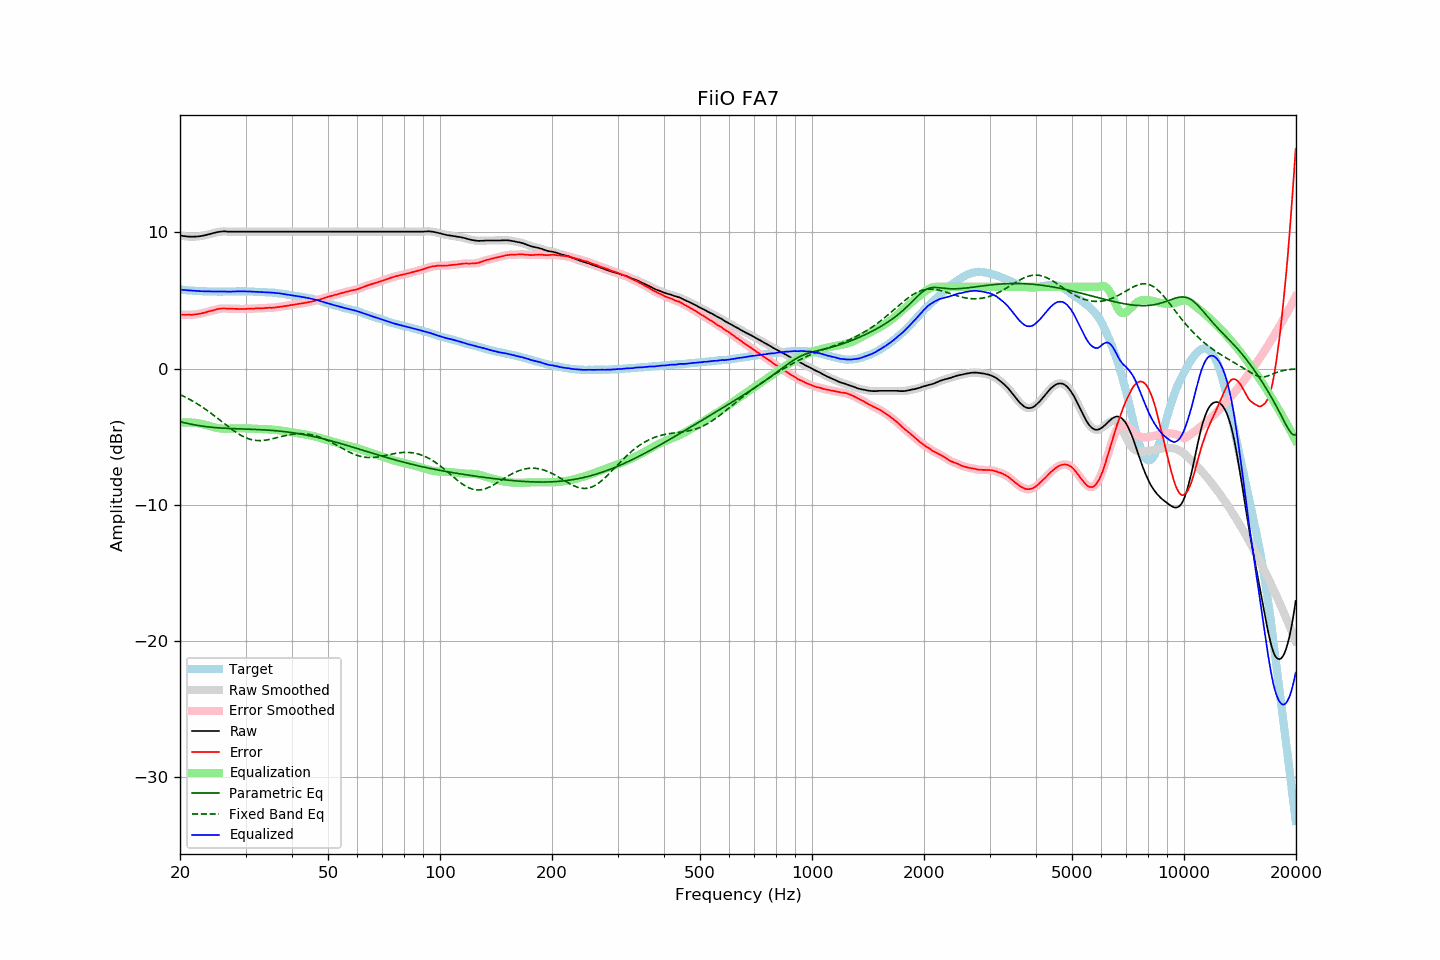

The data file committed next to this chart (first rows):
frequency, raw, error, smoothed, error_smoothed, equalization, parametric_eq, fixed_band_eq, equalized_raw, equalized_smoothed, target
20.00, 9.78, 3.98, 9.78, 3.98, -3.97, -3.90, -1.91, 5.81, 5.80, 5.80
20.20, 9.75, 3.96, 9.75, 3.96, -3.96, -3.92, -1.96, 5.79, 5.79, 5.79
20.40, 9.73, 3.95, 9.73, 3.95, -3.95, -3.95, -2.02, 5.78, 5.78, 5.78
20.61, 9.72, 3.95, 9.72, 3.95, -3.95, -3.98, -2.07, 5.77, 5.77, 5.77
20.81, 9.70, 3.95, 9.70, 3.95, -3.95, -4.01, -2.13, 5.75, 5.76, 5.75
21.02, 9.69, 3.95, 9.69, 3.95, -3.95, -4.03, -2.19, 5.74, 5.75, 5.74
21.23, 9.69, 3.96, 9.69, 3.95, -3.95, -4.06, -2.26, 5.74, 5.74, 5.73
21.44, 9.68, 3.94, 9.68, 3.95, -3.95, -4.08, -2.32, 5.73, 5.73, 5.74
21.66, 9.68, 3.96, 9.68, 3.96, -3.96, -4.10, -2.39, 5.72, 5.72, 5.72
21.87, 9.69, 3.97, 9.69, 3.97, -3.97, -4.13, -2.46, 5.72, 5.71, 5.72
22.09, 9.69, 3.99, 9.69, 3.99, -3.99, -4.15, -2.53, 5.70, 5.71, 5.70
22.31, 9.70, 4.00, 9.70, 4.00, -4.00, -4.17, -2.60, 5.70, 5.70, 5.70
22.54, 9.71, 4.02, 9.71, 4.02, -4.02, -4.19, -2.68, 5.69, 5.69, 5.69
22.76, 9.73, 4.04, 9.73, 4.05, -4.05, -4.20, -2.75, 5.68, 5.68, 5.69
22.99, 9.75, 4.07, 9.75, 4.07, -4.07, -4.22, -2.83, 5.68, 5.67, 5.68
23.22, 9.77, 4.10, 9.77, 4.10, -4.10, -4.24, -2.91, 5.67, 5.67, 5.67
23.45, 9.80, 4.13, 9.80, 4.13, -4.13, -4.25, -2.99, 5.67, 5.67, 5.68
23.69, 9.83, 4.17, 9.83, 4.17, -4.16, -4.27, -3.08, 5.67, 5.67, 5.67
23.92, 9.86, 4.21, 9.86, 4.20, -4.20, -4.28, -3.16, 5.67, 5.66, 5.65
24.16, 9.89, 4.23, 9.89, 4.23, -4.23, -4.29, -3.25, 5.66, 5.66, 5.66
24.40, 9.92, 4.26, 9.92, 4.26, -4.26, -4.31, -3.34, 5.66, 5.66, 5.66
24.65, 9.95, 4.29, 9.95, 4.29, -4.30, -4.32, -3.43, 5.65, 5.66, 5.66
24.89, 9.98, 4.32, 9.98, 4.32, -4.33, -4.33, -3.52, 5.66, 5.66, 5.66
25.14, 10.01, 4.36, 10.01, 4.36, -4.35, -4.34, -3.61, 5.66, 5.66, 5.65
25.39, 10.03, 4.38, 10.03, 4.38, -4.37, -4.35, -3.70, 5.66, 5.66, 5.65
25.65, 10.05, 4.40, 10.05, 4.40, -4.39, -4.36, -3.79, 5.66, 5.66, 5.65
25.91, 10.06, 4.41, 10.06, 4.41, -4.40, -4.36, -3.89, 5.66, 5.66, 5.65
26.16, 10.07, 4.41, 10.07, 4.42, -4.41, -4.37, -3.98, 5.66, 5.66, 5.66
26.43, 10.07, 4.41, 10.07, 4.41, -4.41, -4.38, -4.07, 5.66, 5.66, 5.66
26.69, 10.06, 4.41, 10.06, 4.41, -4.41, -4.38, -4.17, 5.65, 5.65, 5.66
26.96, 10.05, 4.40, 10.05, 4.40, -4.41, -4.39, -4.26, 5.64, 5.65, 5.65
27.23, 10.05, 4.40, 10.05, 4.40, -4.40, -4.39, -4.35, 5.65, 5.65, 5.65
27.50, 10.05, 4.40, 10.05, 4.40, -4.40, -4.40, -4.44, 5.65, 5.65, 5.65
27.77, 10.05, 4.39, 10.05, 4.39, -4.39, -4.40, -4.52, 5.66, 5.66, 5.66
28.05, 10.05, 4.39, 10.05, 4.39, -4.39, -4.41, -4.60, 5.66, 5.66, 5.66
28.33, 10.05, 4.38, 10.05, 4.38, -4.38, -4.41, -4.68, 5.67, 5.67, 5.67
28.62, 10.05, 4.38, 10.05, 4.38, -4.38, -4.42, -4.76, 5.67, 5.67, 5.67
28.90, 10.05, 4.37, 10.05, 4.38, -4.38, -4.42, -4.83, 5.67, 5.67, 5.68
29.19, 10.05, 4.38, 10.05, 4.38, -4.38, -4.43, -4.90, 5.67, 5.67, 5.67
29.48, 10.05, 4.38, 10.05, 4.38, -4.38, -4.43, -4.96, 5.67, 5.67, 5.67
29.78, 10.05, 4.38, 10.05, 4.38, -4.38, -4.43, -5.02, 5.67, 5.67, 5.67
30.08, 10.05, 4.38, 10.05, 4.38, -4.38, -4.44, -5.08, 5.67, 5.67, 5.67
30.38, 10.05, 4.39, 10.05, 4.39, -4.39, -4.44, -5.12, 5.66, 5.66, 5.66
30.68, 10.05, 4.39, 10.05, 4.39, -4.39, -4.44, -5.16, 5.66, 5.66, 5.66
30.99, 10.05, 4.40, 10.05, 4.40, -4.40, -4.45, -5.20, 5.65, 5.65, 5.65
31.30, 10.05, 4.40, 10.05, 4.40, -4.40, -4.45, -5.23, 5.65, 5.65, 5.65
31.61, 10.05, 4.40, 10.05, 4.41, -4.41, -4.46, -5.25, 5.64, 5.64, 5.65
31.93, 10.05, 4.42, 10.05, 4.41, -4.41, -4.46, -5.27, 5.64, 5.64, 5.63
32.24, 10.05, 4.41, 10.05, 4.42, -4.42, -4.47, -5.28, 5.63, 5.63, 5.64
32.57, 10.05, 4.43, 10.05, 4.43, -4.42, -4.47, -5.28, 5.63, 5.63, 5.62
32.89, 10.05, 4.43, 10.05, 4.43, -4.43, -4.48, -5.28, 5.62, 5.62, 5.62
33.22, 10.05, 4.43, 10.05, 4.43, -4.43, -4.48, -5.28, 5.62, 5.62, 5.62
33.55, 10.05, 4.43, 10.05, 4.44, -4.44, -4.49, -5.27, 5.61, 5.61, 5.62
33.89, 10.05, 4.45, 10.05, 4.45, -4.45, -4.50, -5.25, 5.61, 5.61, 5.60
34.23, 10.05, 4.46, 10.05, 4.46, -4.45, -4.51, -5.23, 5.60, 5.60, 5.59
34.57, 10.05, 4.46, 10.05, 4.46, -4.46, -4.51, -5.21, 5.59, 5.59, 5.59
34.92, 10.05, 4.47, 10.05, 4.47, -4.46, -4.52, -5.19, 5.59, 5.59, 5.58
35.27, 10.05, 4.46, 10.05, 4.47, -4.47, -4.53, -5.16, 5.58, 5.58, 5.59
35.62, 10.05, 4.48, 10.05, 4.47, -4.48, -4.54, -5.13, 5.57, 5.57, 5.57
35.97, 10.05, 4.48, 10.05, 4.48, -4.49, -4.55, -5.10, 5.56, 5.56, 5.57
... 635 more rows
